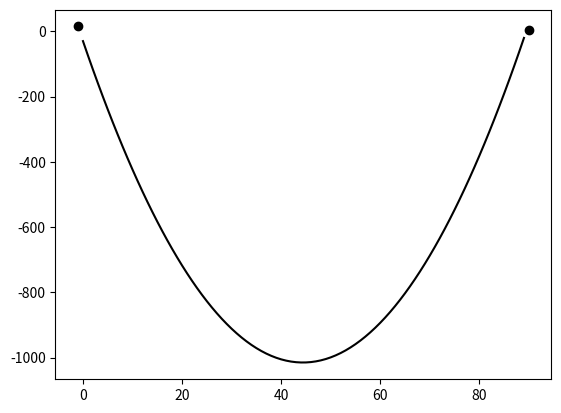

This chart was generated by the following Python code:
import matplotlib.pyplot as plt
plt.style.use('grayscale')
from scipy.sparse import diags
import numpy as np

n = 4
# Différence finie d'ordre 1
# sous forme {\em forward}.
F = np.matrix(diags([1, -1], [0, 1], shape=(n,n)).toarray())
print(F)
#> [[ 1. -1.  0.  0.]
#>  [ 0.  1. -1.  0.]
#>  [ 0.  0.  1. -1.]
#>  [ 0.  0.  0.  1.]]

# Différence finie d'ordre 1
# sous forme {\em backward}.
B = np.matrix(diags([-1, 1], [0, 1], shape=(n,n)).toarray())
print(B)
#> [[-1.  1.  0.  0.]
#>  [ 0. -1.  1.  0.]
#>  [ 0.  0. -1.  1.]
#>  [ 0.  0.  0. -1.]]

# L'application de ces deux
# différentiations donne la matrice
# pour l'ordre 2.
print(F * B)
#> [[-1.  2. -1.  0.]
#>  [ 0. -1.  2. -1.]
#>  [ 0.  0. -1.  2.]
#>  [ 0.  0.  0. -1.]]

n = 90
h = 1 / n
A = np.matrix(diags([1, -2, 1], [-1, 0, 1], shape=(n,n)).toarray())
f = 1
F = np.array([f] * n)

# Conditions aux limites asymétriques.
F[0] += -15
F[n-1] += -25
Y = np.linalg.inv(A) * np.matrix(F).T

plt.scatter([-1, n], [15, 5])
plt.plot(Y)
plt.show()

# Vérification des conditions aux limites.
print('U0', f + 2 * Y[0] - Y[1])
print('UN+1', f + 2 * Y[n-1] - Y[n-2])
